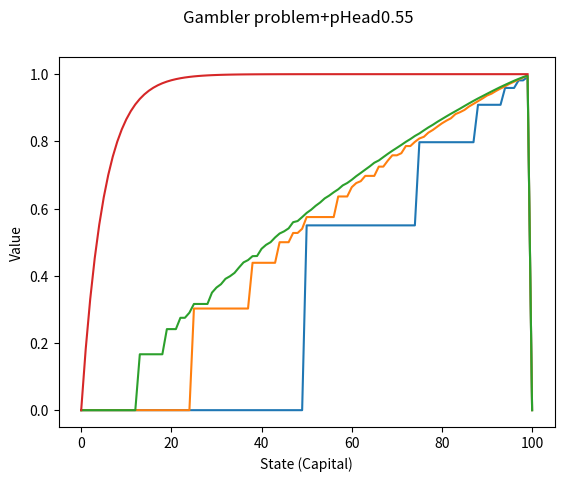
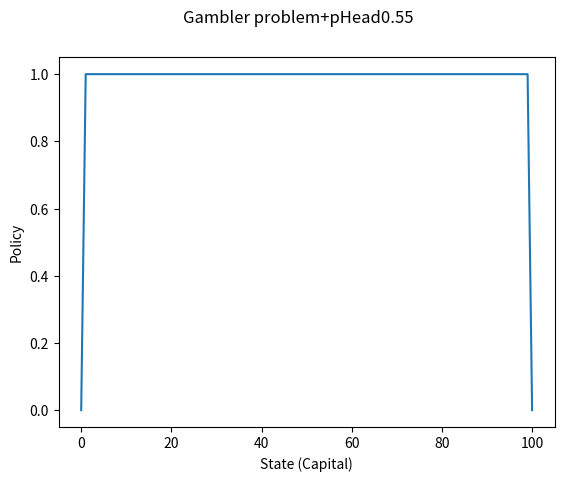

These figures' Python source, in order:

import numpy as np
import matplotlib.pyplot as plt
#probility of Headup
pHead = 0.55
delta = 0
theta = 0.00000001
stateValue = np.zeros(101)
#set the optimal policy 
Policy = np.zeros(101)
Reward = np.zeros(101)
#the winning state which means the reward is 1
Reward[100] = 1.0
sweep = 0
forever = True

##Value iteration algorithm from textbook

while forever:
    delta = 0.0
    for state in range(1, 100):
        v = stateValue[state]
        result = []
        #money that can be used to make a bet(0 --  whatever you have left)
        for action in range(1, min(state, 100 - state) + 1):
            win = state + action
            lose =  state - action
            #append the balance to the result list
            result.append(pHead * (Reward[win] + stateValue[win]) + (1 - pHead) * (Reward[lose] + stateValue[lose]))
        stateValue[state] = np.max(result)
        Policy[state] = np.argmax(result)+1
        delta = max(delta, abs(v - stateValue[state]))
    #plot the first three sweep in figure 1
    sweep += 1
    if sweep == 1 or sweep == 2 or sweep == 3:
        plt.plot(stateValue)
    if delta < theta:
        stateValue[100] = None
        forever = False
print("Sweep Total:",str(sweep)) 
       






plt.figure(1)
plt.suptitle('Gambler problem+pHead'+str(pHead))
plt.xlabel('State (Capital)')
plt.ylabel('Value')
plt.plot(stateValue)
plt.figure(2)
plt.suptitle('Gambler problem+pHead'+str(pHead))
plt.xlabel('State (Capital)')
plt.ylabel('Policy')
plt.plot(Policy)
plt.show()